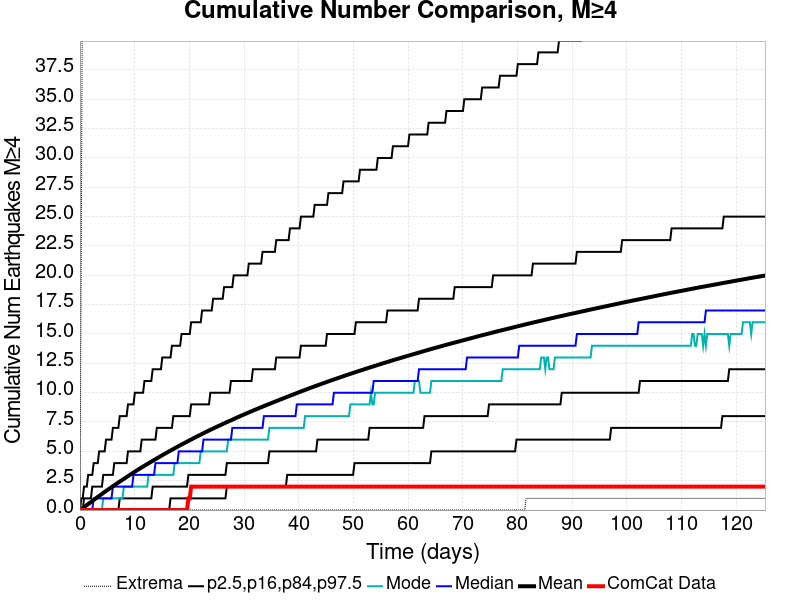

Values plotted in this chart, from the file beside it:
Time (days), ComCat Data, Simulation Mean, Simulation Median, Simulation Mode, Simulation Minimum, Simulation Maximum, 2.5 %-ile, 16 %-ile, 84 %-ile, 97.5 %-ile
0.0, 0.0, 0.0, 0.0, 0.0, 0.0, 0.0, 0.0, 0.0, 0.0, 0.0
0.2511, 0.0, 0.07861, 0.0, 0.0, 0.0, 23.0, 0.0, 0.0, 0.0, 1.0
0.5022, 0.0, 0.1648, 0.0, 0.0, 0.0, 51.0, 0.0, 0.0, 0.0, 1.0
0.7533, 0.0, 0.2493, 0.0, 0.0, 0.0, 62.0, 0.0, 0.0, 1.0, 2.0
1.004, 0.0, 0.3354, 0.0, 0.0, 0.0, 63.0, 0.0, 0.0, 1.0, 2.0
1.256, 0.0, 0.4225, 0.0, 0.0, 0.0, 72.0, 0.0, 0.0, 1.0, 2.0
1.507, 0.0, 0.5079, 0.0, 0.0, 0.0, 77.0, 0.0, 0.0, 1.0, 3.0
1.758, 0.0, 0.594, 0.0, 0.0, 0.0, 82.0, 0.0, 0.0, 1.0, 3.0
2.009, 0.0, 0.6808, 0.0, 0.0, 0.0, 88.0, 0.0, 0.0, 1.0, 3.0
2.26, 0.0, 0.7668, 0.0, 0.0, 0.0, 92.0, 0.0, 0.0, 2.0, 3.0
2.511, 0.0, 0.854, 1.0, 0.0, 0.0, 95.0, 0.0, 0.0, 2.0, 4.0
2.762, 0.0, 0.941, 1.0, 0.0, 0.0, 102.0, 0.0, 0.0, 2.0, 4.0
3.013, 0.0, 1.03, 1.0, 0.0, 0.0, 105.0, 0.0, 0.0, 2.0, 4.0
3.264, 0.0, 1.115, 1.0, 0.0, 0.0, 109.0, 0.0, 0.0, 2.0, 4.0
3.515, 0.0, 1.202, 1.0, 0.0, 0.0, 111.0, 0.0, 0.0, 2.0, 5.0
3.767, 0.0, 1.286, 1.0, 0.0, 0.0, 113.0, 0.0, 0.0, 2.0, 5.0
4.018, 0.0, 1.37, 1.0, 0.0, 0.0, 116.0, 0.0, 0.0, 2.0, 5.0
4.269, 0.0, 1.455, 1.0, 1.0, 0.0, 116.0, 0.0, 0.0, 3.0, 5.0
4.52, 0.0, 1.54, 1.0, 1.0, 0.0, 118.0, 0.0, 0.0, 3.0, 5.0
4.771, 0.0, 1.623, 1.0, 1.0, 0.0, 119.0, 0.0, 0.0, 3.0, 6.0
5.022, 0.0, 1.706, 1.0, 1.0, 0.0, 125.0, 0.0, 0.0, 3.0, 6.0
5.273, 0.0, 1.789, 1.0, 1.0, 0.0, 128.0, 0.0, 0.0, 3.0, 6.0
5.524, 0.0, 1.871, 1.0, 1.0, 0.0, 131.0, 0.0, 0.0, 3.0, 6.0
5.775, 0.0, 1.952, 1.0, 1.0, 0.0, 133.0, 0.0, 0.0, 3.0, 6.0
6.027, 0.0, 2.032, 2.0, 1.0, 0.0, 137.0, 0.0, 0.0, 3.0, 7.0
6.278, 0.0, 2.11, 2.0, 1.0, 0.0, 137.0, 0.0, 0.0, 4.0, 7.0
6.529, 0.0, 2.189, 2.0, 1.0, 0.0, 138.0, 0.0, 0.0, 4.0, 7.0
6.78, 0.0, 2.267, 2.0, 1.0, 0.0, 139.0, 0.0, 0.0, 4.0, 7.0
7.031, 0.0, 2.347, 2.0, 1.0, 0.0, 140.0, 0.0, 0.0, 4.0, 7.0
7.282, 0.0, 2.425, 2.0, 1.0, 0.0, 144.0, 0.0, 1.0, 4.0, 8.0
7.533, 0.0, 2.502, 2.0, 1.0, 0.0, 145.0, 0.0, 1.0, 4.0, 8.0
7.784, 0.0, 2.582, 2.0, 1.0, 0.0, 146.0, 0.0, 1.0, 4.0, 8.0
8.035, 0.0, 2.659, 2.0, 2.0, 0.0, 146.0, 0.0, 1.0, 4.0, 8.0
8.286, 0.0, 2.734, 2.0, 2.0, 0.0, 146.0, 0.0, 1.0, 4.0, 8.0
8.538, 0.0, 2.807, 2.0, 2.0, 0.0, 147.0, 0.0, 1.0, 4.0, 8.0
8.789, 0.0, 2.886, 2.0, 2.0, 0.0, 148.0, 0.0, 1.0, 5.0, 9.0
9.04, 0.0, 2.963, 2.0, 2.0, 0.0, 149.0, 0.0, 1.0, 5.0, 9.0
9.291, 0.0, 3.039, 2.0, 2.0, 0.0, 149.0, 0.0, 1.0, 5.0, 9.0
9.542, 0.0, 3.117, 2.0, 2.0, 0.0, 150.0, 0.0, 1.0, 5.0, 9.0
9.793, 0.0, 3.193, 3.0, 2.0, 0.0, 150.0, 0.0, 1.0, 5.0, 9.0
10.04, 0.0, 3.269, 3.0, 2.0, 0.0, 151.0, 0.0, 1.0, 5.0, 10.0
10.3, 0.0, 3.344, 3.0, 2.0, 0.0, 151.0, 0.0, 1.0, 5.0, 10.0
10.55, 0.0, 3.418, 3.0, 2.0, 0.0, 151.0, 0.0, 1.0, 5.0, 10.0
10.8, 0.0, 3.494, 3.0, 2.0, 0.0, 152.0, 0.0, 1.0, 5.0, 10.0
11.05, 0.0, 3.565, 3.0, 2.0, 0.0, 156.0, 0.0, 1.0, 5.0, 10.0
11.3, 0.0, 3.636, 3.0, 2.0, 0.0, 156.0, 0.0, 1.0, 6.0, 10.0
11.55, 0.0, 3.706, 3.0, 2.0, 0.0, 156.0, 0.0, 1.0, 6.0, 10.0
11.8, 0.0, 3.779, 3.0, 2.0, 0.0, 157.0, 0.0, 1.0, 6.0, 11.0
12.05, 0.0, 3.848, 3.0, 2.0, 0.0, 161.0, 0.0, 1.0, 6.0, 11.0
12.3, 0.0, 3.917, 3.0, 2.0, 0.0, 164.0, 0.0, 1.0, 6.0, 11.0
12.56, 0.0, 3.987, 3.0, 3.0, 0.0, 165.0, 0.0, 1.0, 6.0, 11.0
12.81, 0.0, 4.056, 3.0, 3.0, 0.0, 166.0, 0.0, 1.0, 6.0, 11.0
13.06, 0.0, 4.126, 3.0, 3.0, 0.0, 167.0, 0.0, 1.0, 6.0, 11.0
13.31, 0.0, 4.199, 3.0, 3.0, 0.0, 171.0, 0.0, 2.0, 6.0, 12.0
13.56, 0.0, 4.266, 3.0, 3.0, 0.0, 172.0, 0.0, 2.0, 6.0, 12.0
13.81, 0.0, 4.334, 4.0, 3.0, 0.0, 177.0, 0.0, 2.0, 6.0, 12.0
14.06, 0.0, 4.403, 4.0, 3.0, 0.0, 179.0, 0.0, 2.0, 7.0, 12.0
14.31, 0.0, 4.471, 4.0, 3.0, 0.0, 179.0, 0.0, 2.0, 7.0, 12.0
14.56, 0.0, 4.538, 4.0, 3.0, 0.0, 182.0, 0.0, 2.0, 7.0, 12.0
14.82, 0.0, 4.606, 4.0, 3.0, 0.0, 183.0, 0.0, 2.0, 7.0, 12.0
... 440 more rows
